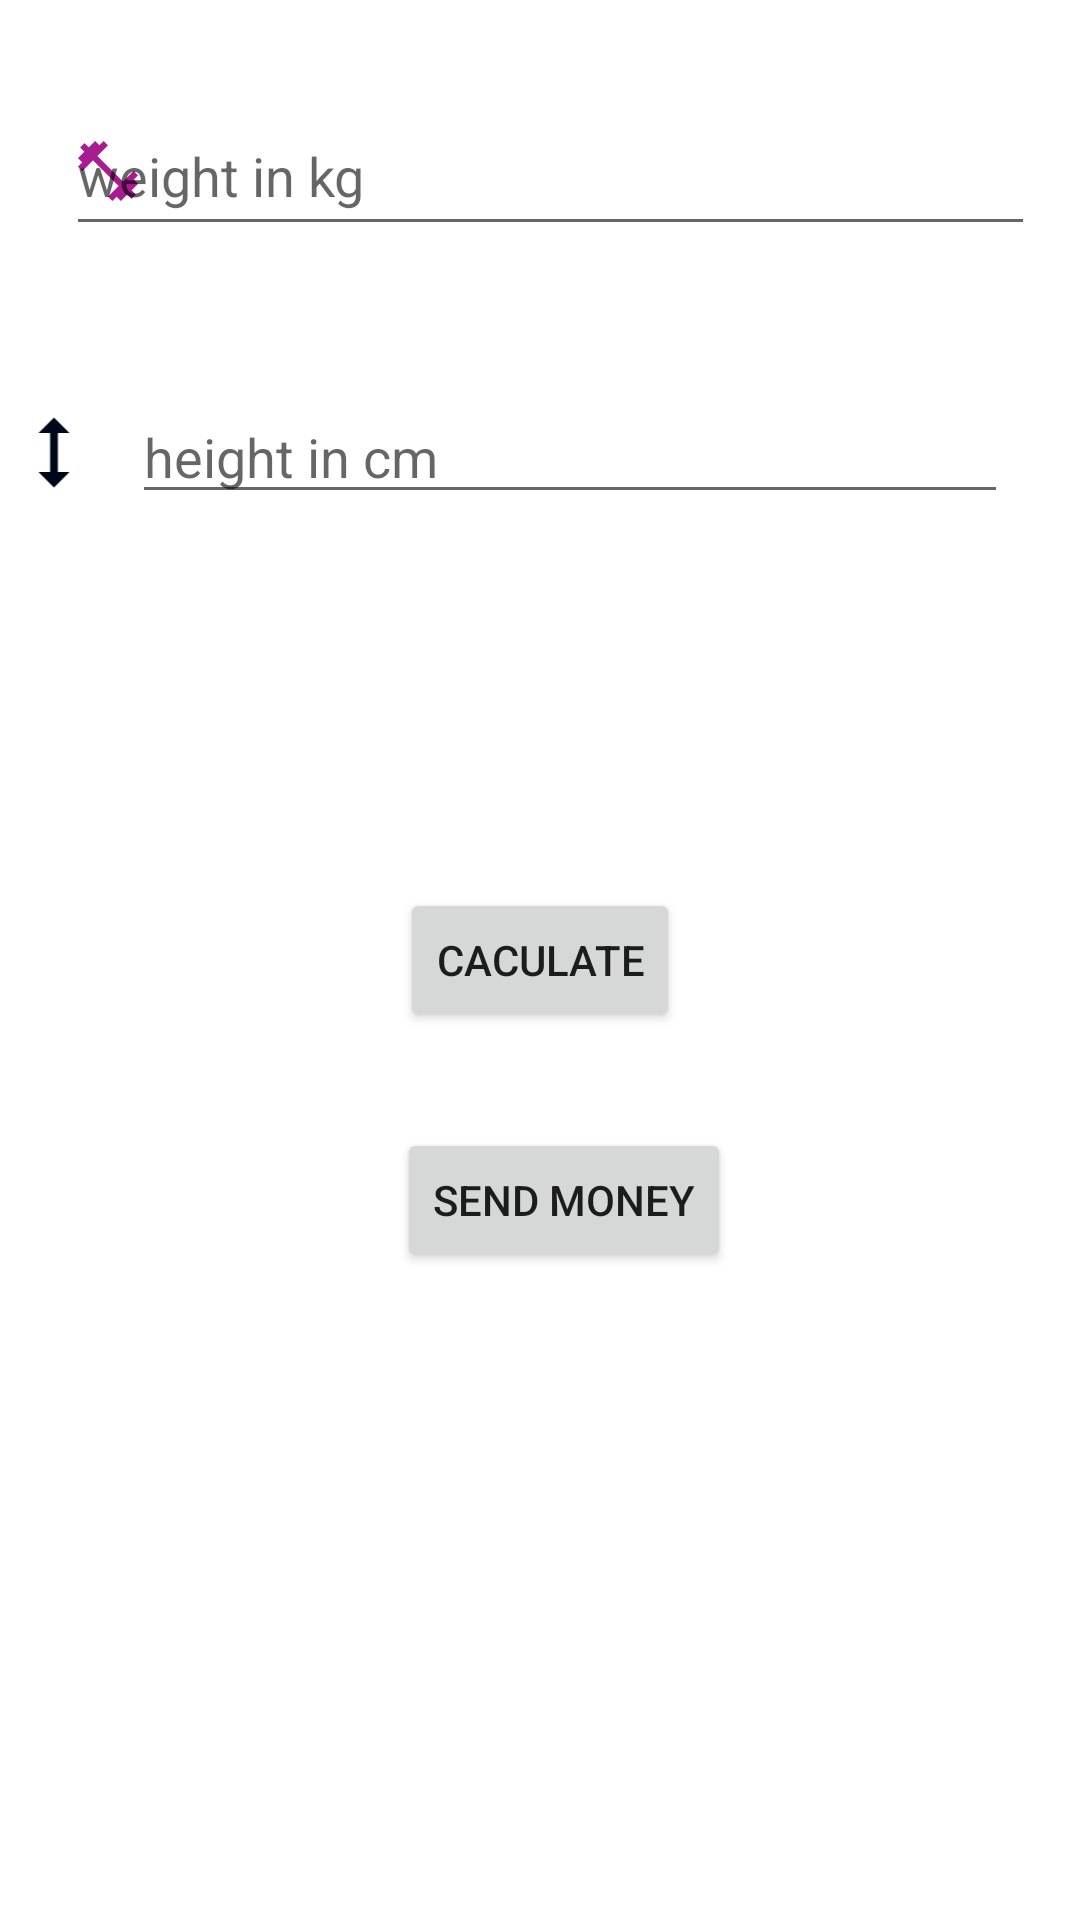

Write the Android layout XML for this screen, with the resource values it uses.
<!-- AndroidManifest.xml: application theme Theme.Newproj -->
<!-- res/layout/activity_calculate_bmiactivity.xml -->
<?xml version="1.0" encoding="utf-8"?>
<androidx.constraintlayout.widget.ConstraintLayout xmlns:android="http://schemas.android.com/apk/res/android"
    xmlns:app="http://schemas.android.com/apk/res-auto"
    xmlns:tools="http://schemas.android.com/tools"
    android:id="@+id/imgweight"
    android:layout_width="match_parent"
    android:layout_height="match_parent"
    tools:context=".calculateBmiactivity">

    <ImageView
        android:id="@+id/imageView"
        android:layout_width="wrap_content"
        android:layout_height="wrap_content"
        android:layout_marginStart="24dp"
        android:backgroundTint="@color/black"
        app:layout_constraintBottom_toBottomOf="@+id/editTextNumberDecimal"
        app:layout_constraintStart_toStartOf="parent"
        app:layout_constraintTop_toTopOf="@+id/editTextNumberDecimal"
        app:srcCompat="@drawable/ic_baseline_fitness_center_24" />

    <EditText
        android:id="@+id/editTextNumberDecimal"
        android:layout_width="323dp"
        android:layout_height="50dp"
        android:layout_marginTop="32dp"
        android:layout_marginEnd="24dp"
        android:ems="10"
        android:hint="weight in kg"
        android:inputType="numberDecimal"
        app:layout_constraintEnd_toEndOf="parent"
        app:layout_constraintHorizontal_bias="0.75"
        app:layout_constraintStart_toEndOf="@+id/imageView"
        app:layout_constraintTop_toTopOf="parent" />

    <ImageView
        android:id="@+id/imageView2"
        android:layout_width="36dp"
        android:layout_height="31dp"
        app:layout_constraintBottom_toBottomOf="@+id/etHieght"
        app:layout_constraintTop_toTopOf="@+id/etHieght"
        app:srcCompat="@drawable/ic_baseline_height_24"
        tools:layout_editor_absoluteX="12dp" />

    <EditText
        android:id="@+id/etHieght"
        android:layout_width="0dp"
        android:layout_height="wrap_content"
        android:layout_marginStart="8dp"
        android:layout_marginTop="48dp"
        android:layout_marginEnd="24dp"
        android:ems="10"
        android:hint="height in cm"
        android:inputType="number"
        app:layout_constraintEnd_toEndOf="parent"
        app:layout_constraintHorizontal_bias="1.0"
        app:layout_constraintStart_toEndOf="@+id/imageView2"
        app:layout_constraintTop_toBottomOf="@+id/editTextNumberDecimal" />

    <Button
        android:id="@+id/btncalculate"
        android:layout_width="wrap_content"
        android:layout_height="wrap_content"
        android:text="caculate"
        app:layout_constraintBottom_toBottomOf="parent"
        app:layout_constraintEnd_toEndOf="parent"
        app:layout_constraintStart_toStartOf="parent"
        app:layout_constraintTop_toTopOf="parent" />

    <Button
        android:id="@+id/btnSendmoney"
        android:layout_width="wrap_content"
        android:layout_height="wrap_content"
        android:layout_marginStart="8dp"
        android:layout_marginTop="32dp"
        android:layout_marginEnd="24dp"
        android:text="SEND MONEY"
        app:layout_constraintEnd_toEndOf="parent"
        app:layout_constraintHorizontal_bias="0.574"
        app:layout_constraintStart_toStartOf="parent"
        app:layout_constraintTop_toBottomOf="@+id/btncalculate" />

</androidx.constraintlayout.widget.ConstraintLayout>
<!-- resources referenced by this layout -->
<resources>
  <!-- drawable ic_baseline_fitness_center_24 (drawable) -->
  <vector android:height="24dp" android:tint="#A81B91"
      android:viewportHeight="24" android:viewportWidth="24"
      android:width="24dp" xmlns:android="http://schemas.android.com/apk/res/android">
      <path android:fillColor="@android:color/white" android:pathData="M20.57,14.86L22,13.43 20.57,12 17,15.57 8.43,7 12,3.43 10.57,2 9.14,3.43 7.71,2 5.57,4.14 4.14,2.71 2.71,4.14l1.43,1.43L2,7.71l1.43,1.43L2,10.57 3.43,12 7,8.43 15.57,17 12,20.57 13.43,22l1.43,-1.43L16.29,22l2.14,-2.14 1.43,1.43 1.43,-1.43 -1.43,-1.43L22,16.29z"/>
  </vector>
  <!-- drawable ic_baseline_height_24 (drawable) -->
  <vector android:height="24dp" android:tint="#000718"
      android:viewportHeight="24" android:viewportWidth="24"
      android:width="24dp" xmlns:android="http://schemas.android.com/apk/res/android">
      <path android:fillColor="@android:color/white" android:pathData="M13,6.99l3,0l-4,-3.99l-4,3.99l3,0l0,10.02l-3,0l4,3.99l4,-3.99l-3,0z"/>
  </vector>
  <style name="Theme.Newproj" parent="Theme.MaterialComponents.DayNight.DarkActionBar">
          
          <item name="colorPrimary">@color/purple_500</item>
          <item name="colorPrimaryVariant">@color/purple_700</item>
          <item name="colorOnPrimary">@color/white</item>
          
          <item name="colorSecondary">@color/teal_200</item>
          <item name="colorSecondaryVariant">@color/teal_700</item>
          <item name="colorOnSecondary">@color/black</item>
          
          <item name="android:statusBarColor" tools:targetApi="l">?attr/colorPrimaryVariant</item>
          
      </style>
  <!-- not gathered from this repository: default colours our renderer supplied (Android Studio template values) -->
  <color name="purple_500">#FF6200EE</color>
  <color name="purple_700">#FF3700B3</color>
  <color name="teal_200">#FF03DAC5</color>
  <color name="teal_700">#FF018786</color>
  <color name="black">#FF000000</color>
  <color name="white">#FFFFFFFF</color>
</resources>
